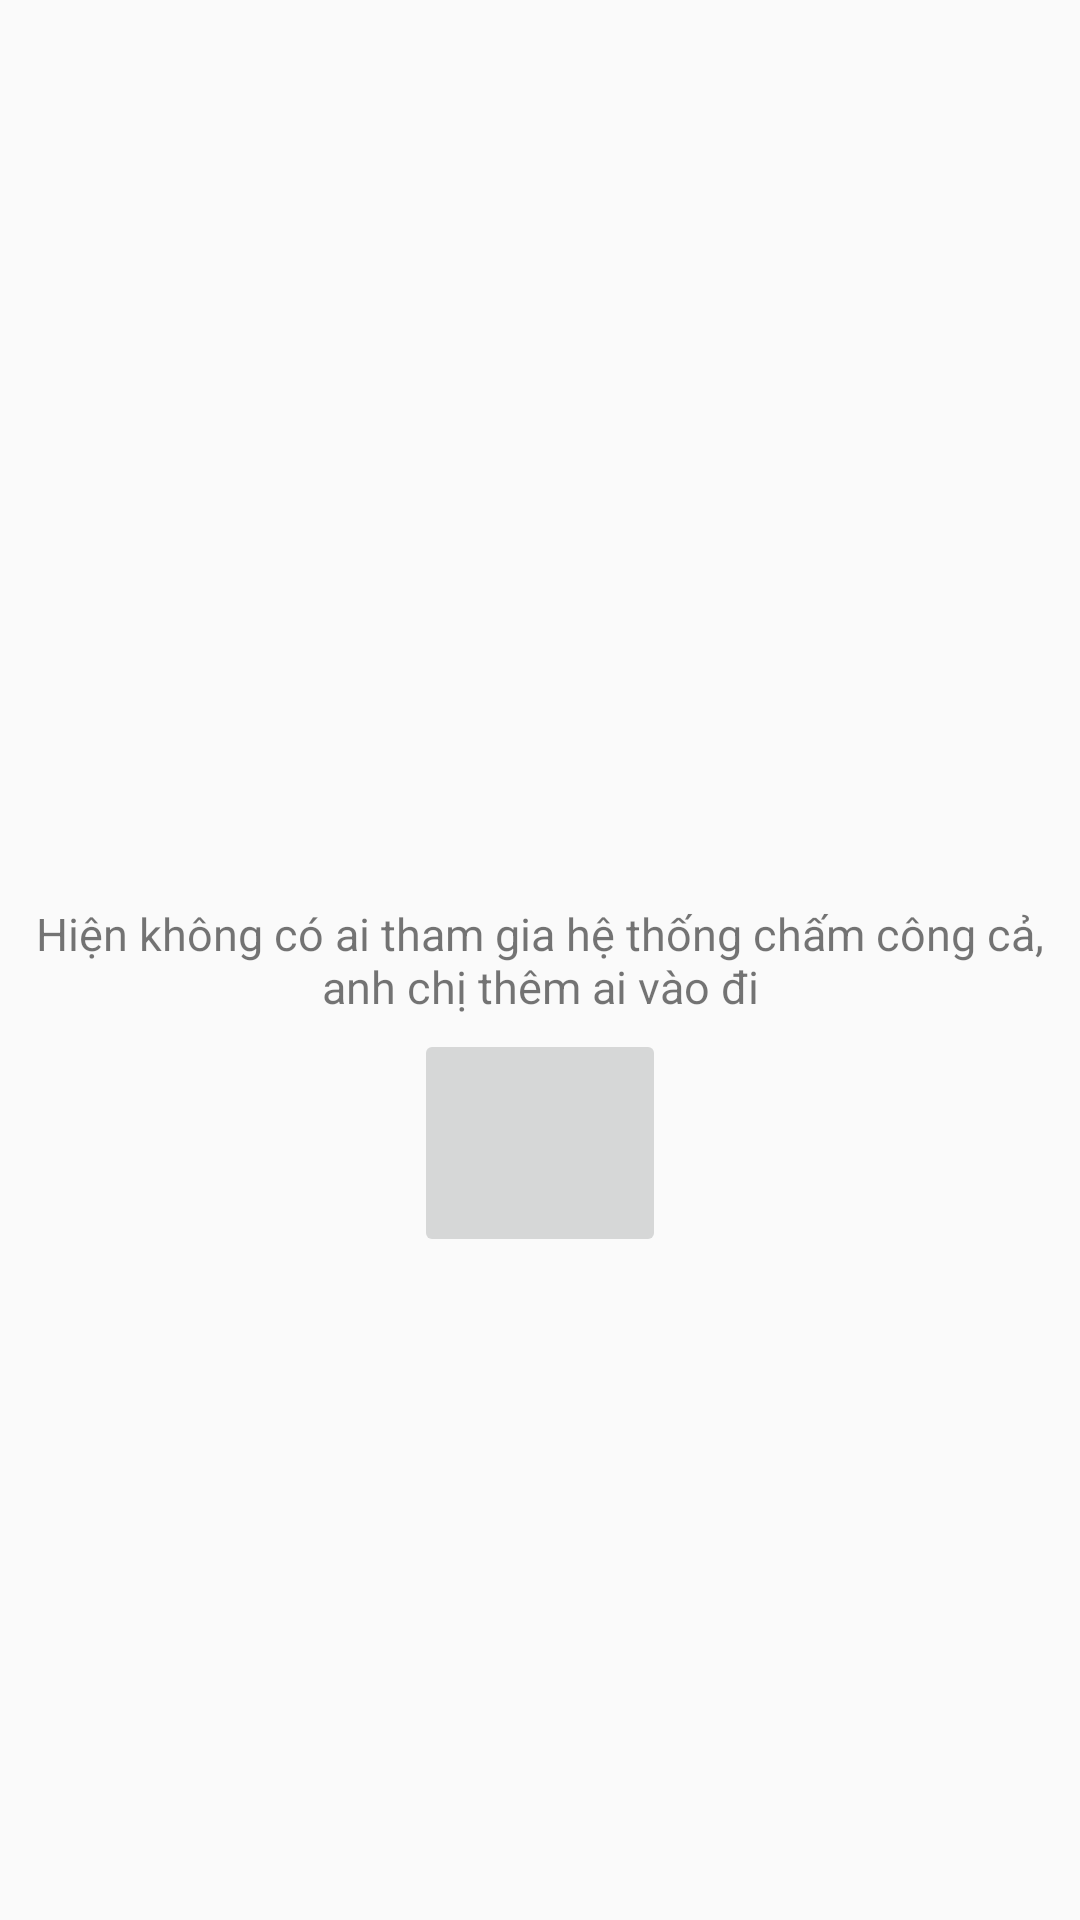

This screen was rendered from an Android layout file. Write that file and the resources it references.
<!-- AndroidManifest.xml: application theme AppTheme -->
<!-- res/layout/activity_empty.xml -->
<?xml version="1.0" encoding="utf-8"?>
<RelativeLayout xmlns:android="http://schemas.android.com/apk/res/android"
    xmlns:tools="http://schemas.android.com/tools"
    xmlns:app="http://schemas.android.com/apk/res-auto"
    android:layout_width="match_parent"
    android:layout_height="match_parent"
    tools:context=".view.EmptyActivity">

    <TextView
        android:id="@+id/activity_main_tv_empty"
        style="@style/InformationTextView"
        android:layout_height="wrap_content"
        android:layout_centerInParent="true"
        android:text="@string/list_user_empty" />

    <ImageButton
        android:id="@+id/imageButton2"
        android:layout_width="84dp"
        android:layout_height="76dp"
        android:layout_below="@id/activity_main_tv_empty"
        android:layout_centerHorizontal="true"
        app:srcCompat="@drawable/add_user_2_64" />

</RelativeLayout>
<!-- resources referenced by this layout -->
<resources>
  <string name="list_user_empty">Hiện không có ai tham gia hệ thống chấm công cả, anh chị thêm ai vào đi</string>
  <style name="InformationTextView">
          <item name="android:layout_width">match_parent</item>
          <item name="android:layout_height">wrap_content</item>
          <item name="android:padding">4dp</item>
          <item name="android:gravity">center</item>
          <item name="android:textSize">15sp</item>
      </style>
  <style name="AppTheme" parent="Theme.AppCompat.Light.DarkActionBar">
          
          <item name="colorPrimary">@color/colorPrimary</item>
          <item name="colorPrimaryDark">@color/colorPrimaryDark</item>
          <item name="colorAccent">@color/colorAccent</item>
      </style>
  <!-- not gathered from this repository: default colours our renderer supplied (Android Studio template values) -->
  <color name="colorPrimary">#FF6200EE</color>
  <color name="colorPrimaryDark">#FF3700B3</color>
  <color name="colorAccent">#FF03DAC5</color>
</resources>
